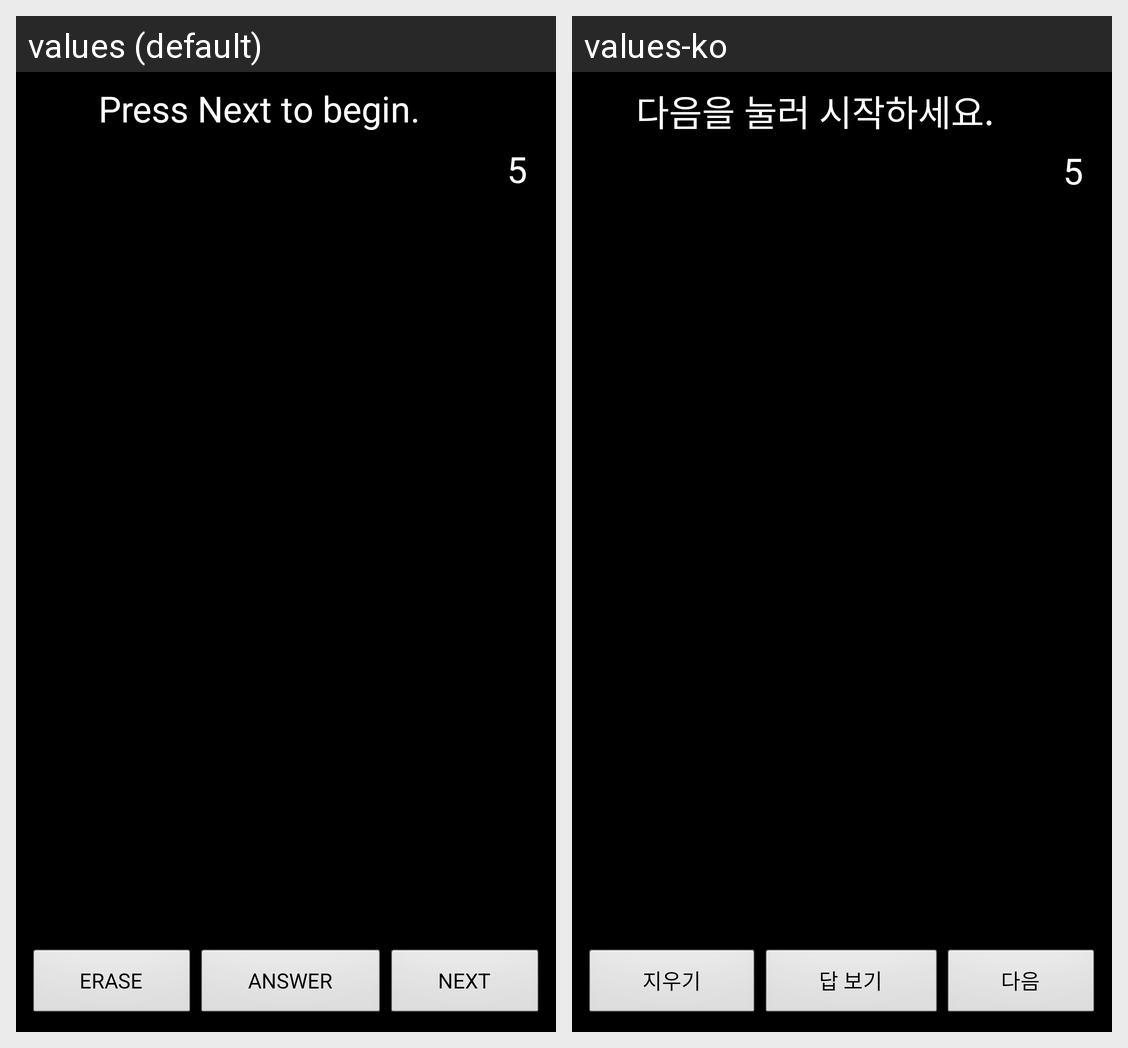

Strings drawn on this Android screen and how each of the app's shown locales translates them:
Android screen res/layout/activity_test.xml rendered under 2 locales, left to right: values (default), values-ko. Device: Nexus 5 (rendered at 1080×1920; each locale shown at half size, 540×960, under a caption strip naming it); theme AppTheme.
Strings drawn on this screen, with the default value and each locale's value (text and hints the layout hard-codes, and strings that could not be matched under every locale, appear in the picture but are not listed):

test_initial_text
  values: Press Next to begin.
  values-ko: 다음을 눌러 시작하세요.

erase
  values: ERASE
  values-ko: 지우기

answer
  values: ANSWER
  values-ko: 답 보기

next
  values: NEXT
  values-ko: 다음
